The GitHub repository yashhashhrrreee/Peppermint-Identification-and-Classification-Model contains a labelled image folder "Data" with 3 categories: dried, fresh, spoiled. Examples follow, each with its label.

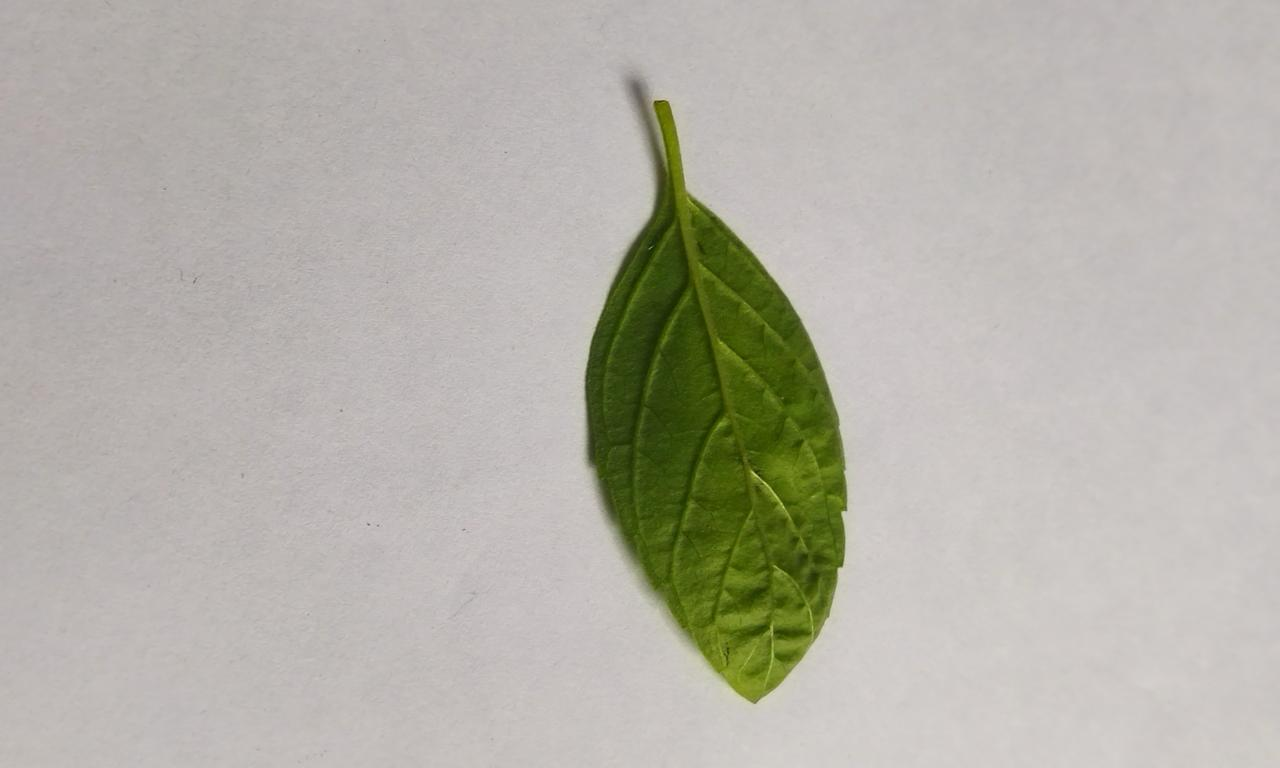
Label: fresh

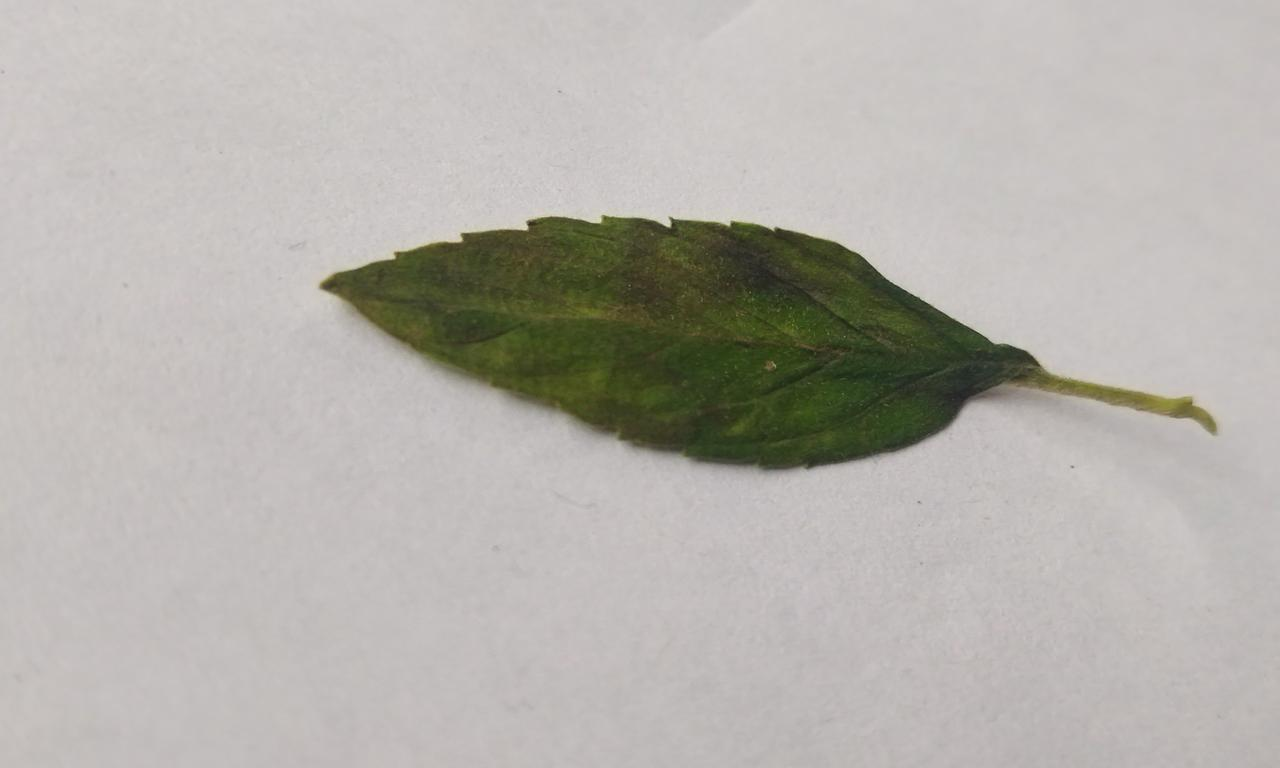
Label: spoiled

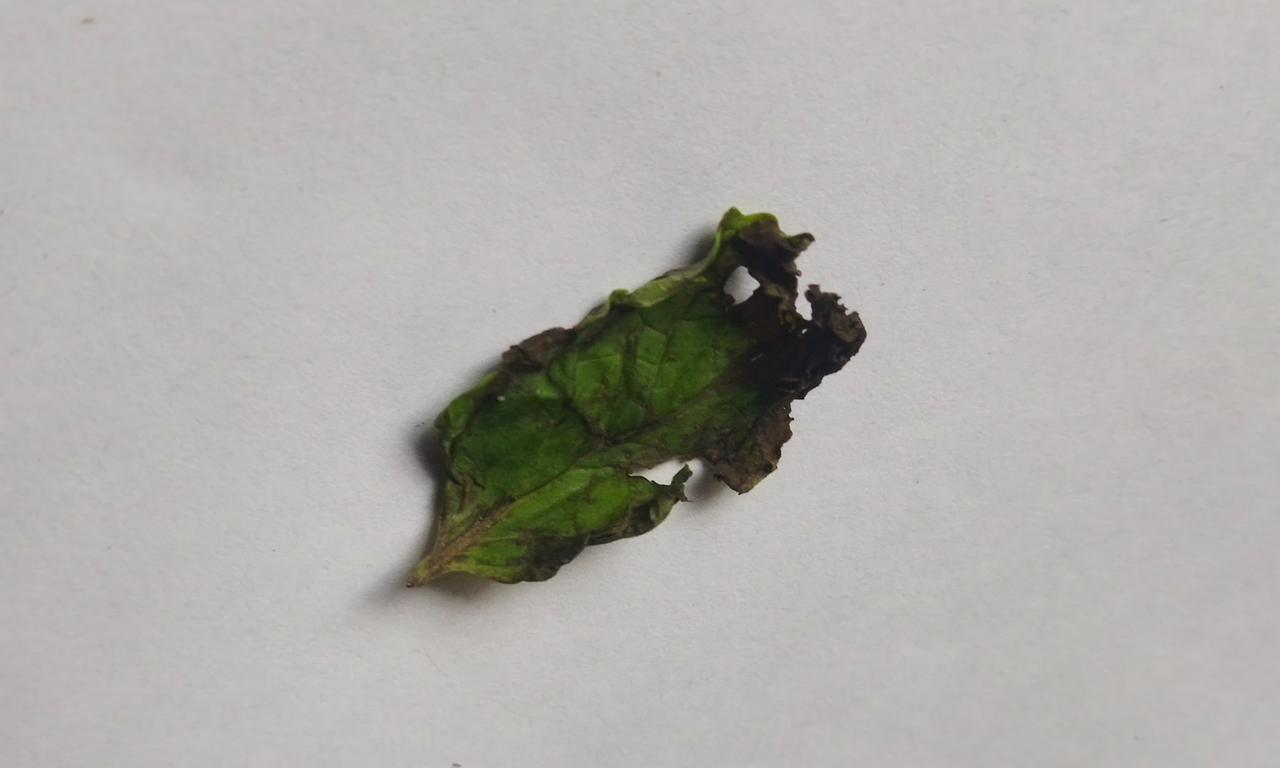
Label: spoiled

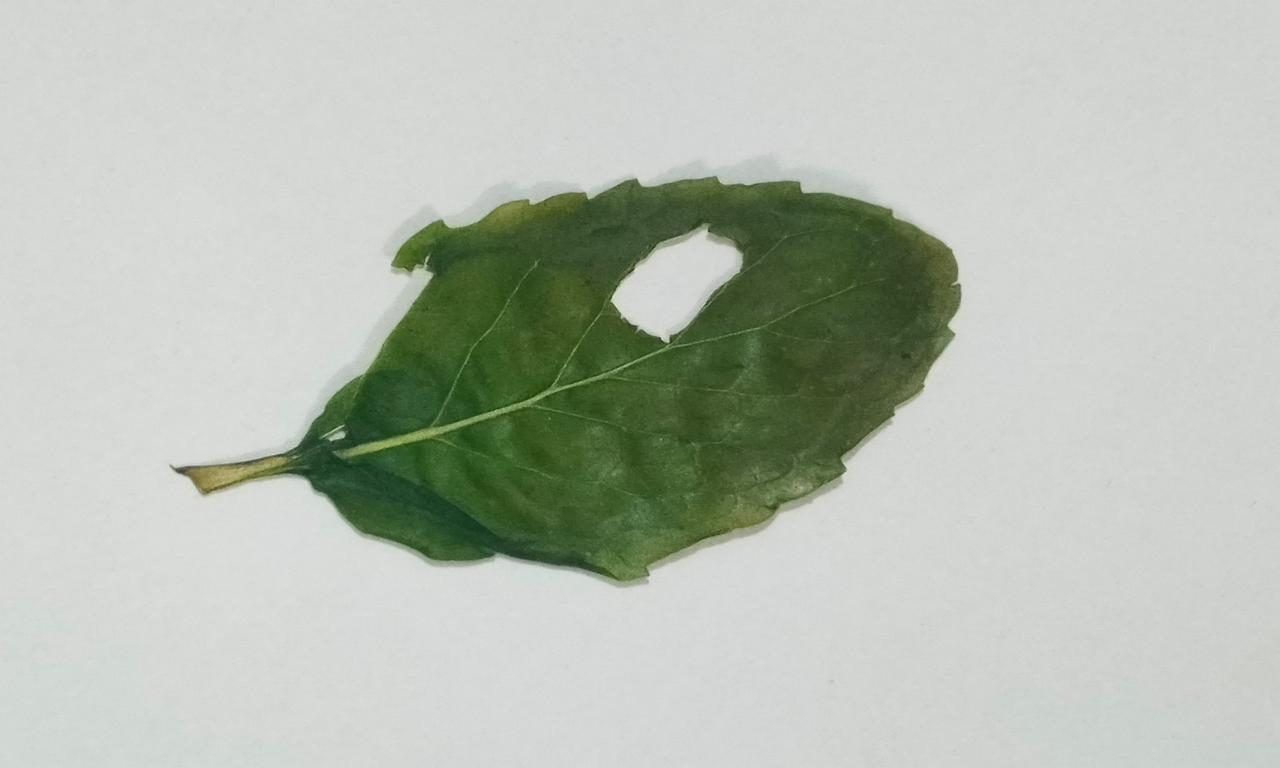
Label: dried

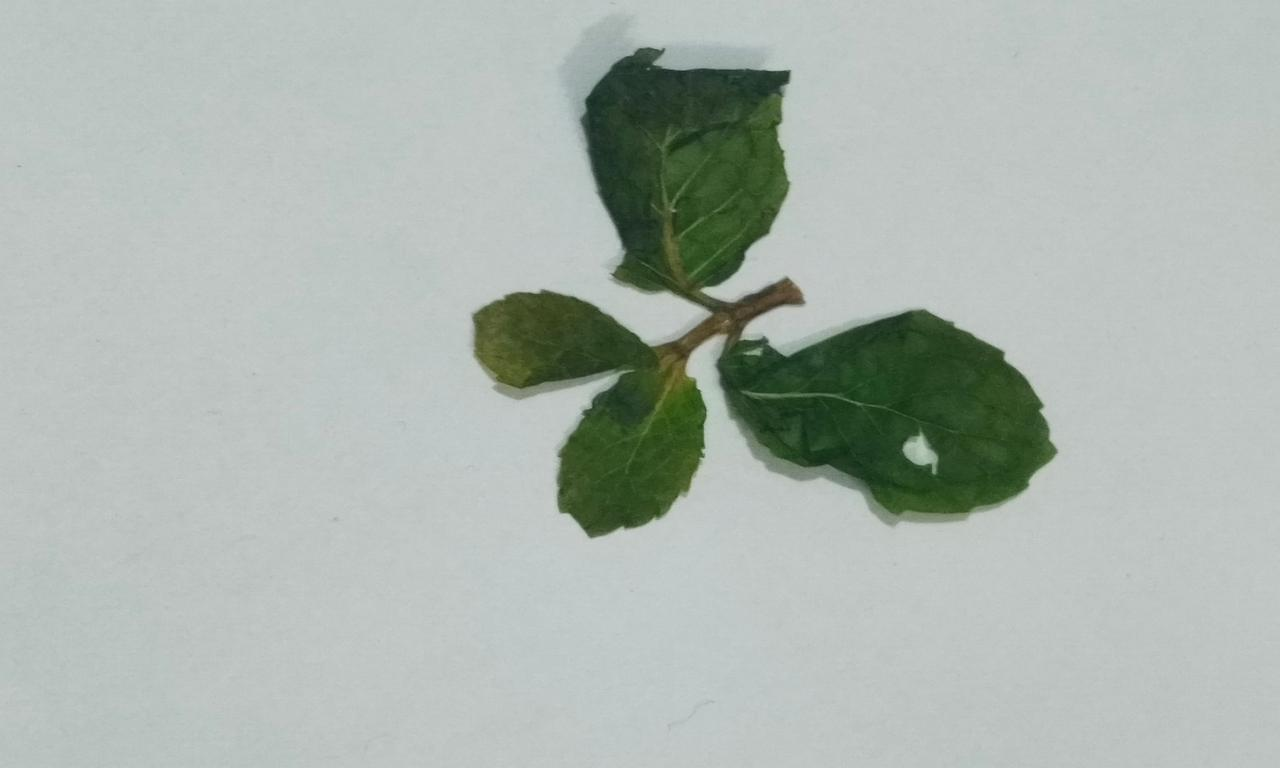
Label: dried

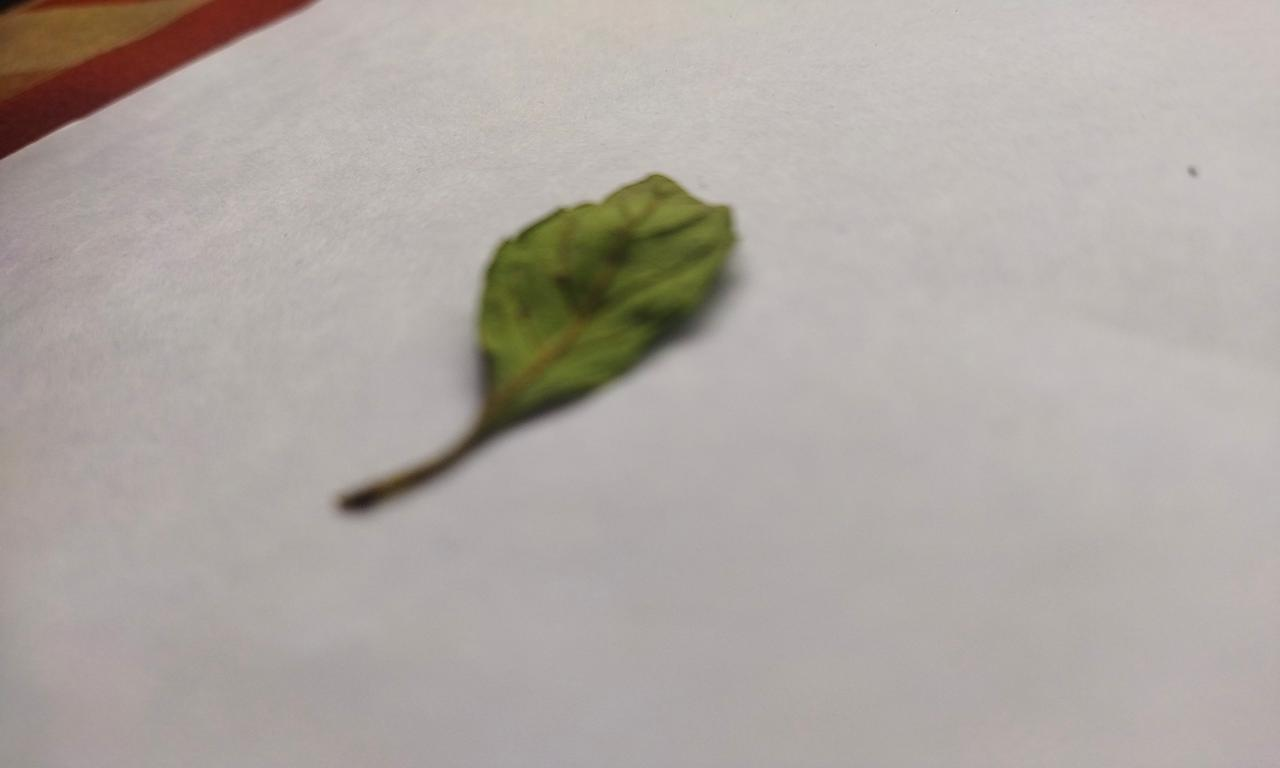
Label: fresh
